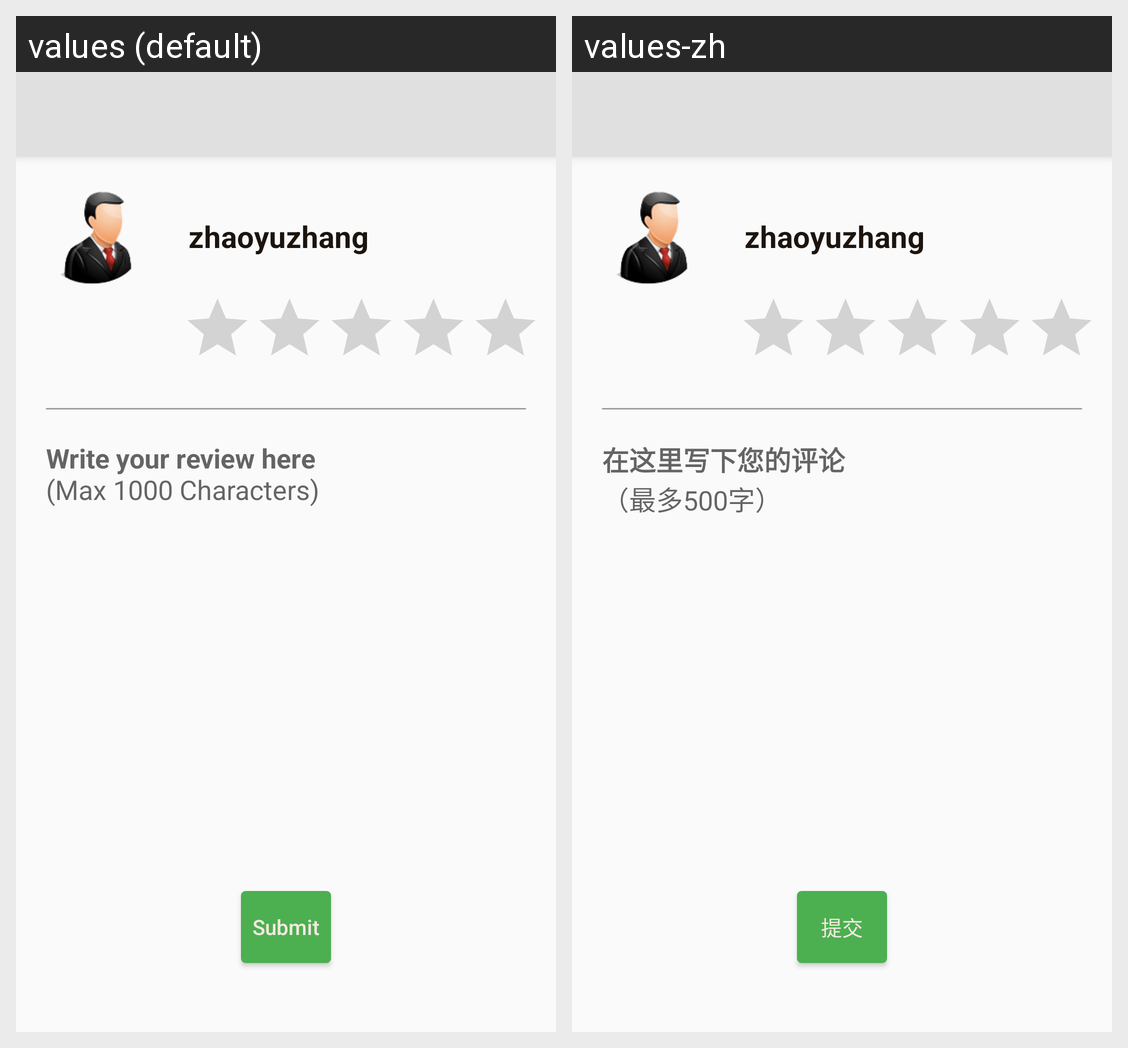

For this localized Android screen grid, give each drawn string resource with its value in every locale shown.
Android screen res/layout/activity_write_rating_and_review.xml rendered under 2 locales, left to right: values (default), values-zh. Device: Nexus 5 (rendered at 1080×1920; each locale shown at half size, 540×960, under a caption strip naming it); theme AppTheme.NoActionBar.
Strings drawn on this screen, with the default value and each locale's value (text and hints the layout hard-codes, and strings that could not be matched under every locale, appear in the picture but are not listed):

write_rating_and_review_hint
  values: Write your review here
      (Max 1000 Characters)
  values-zh: 在这里写下您的评论
      （最多500字）

write_rating_and_review_submit_button
  values: Submit
  values-zh: 提交
